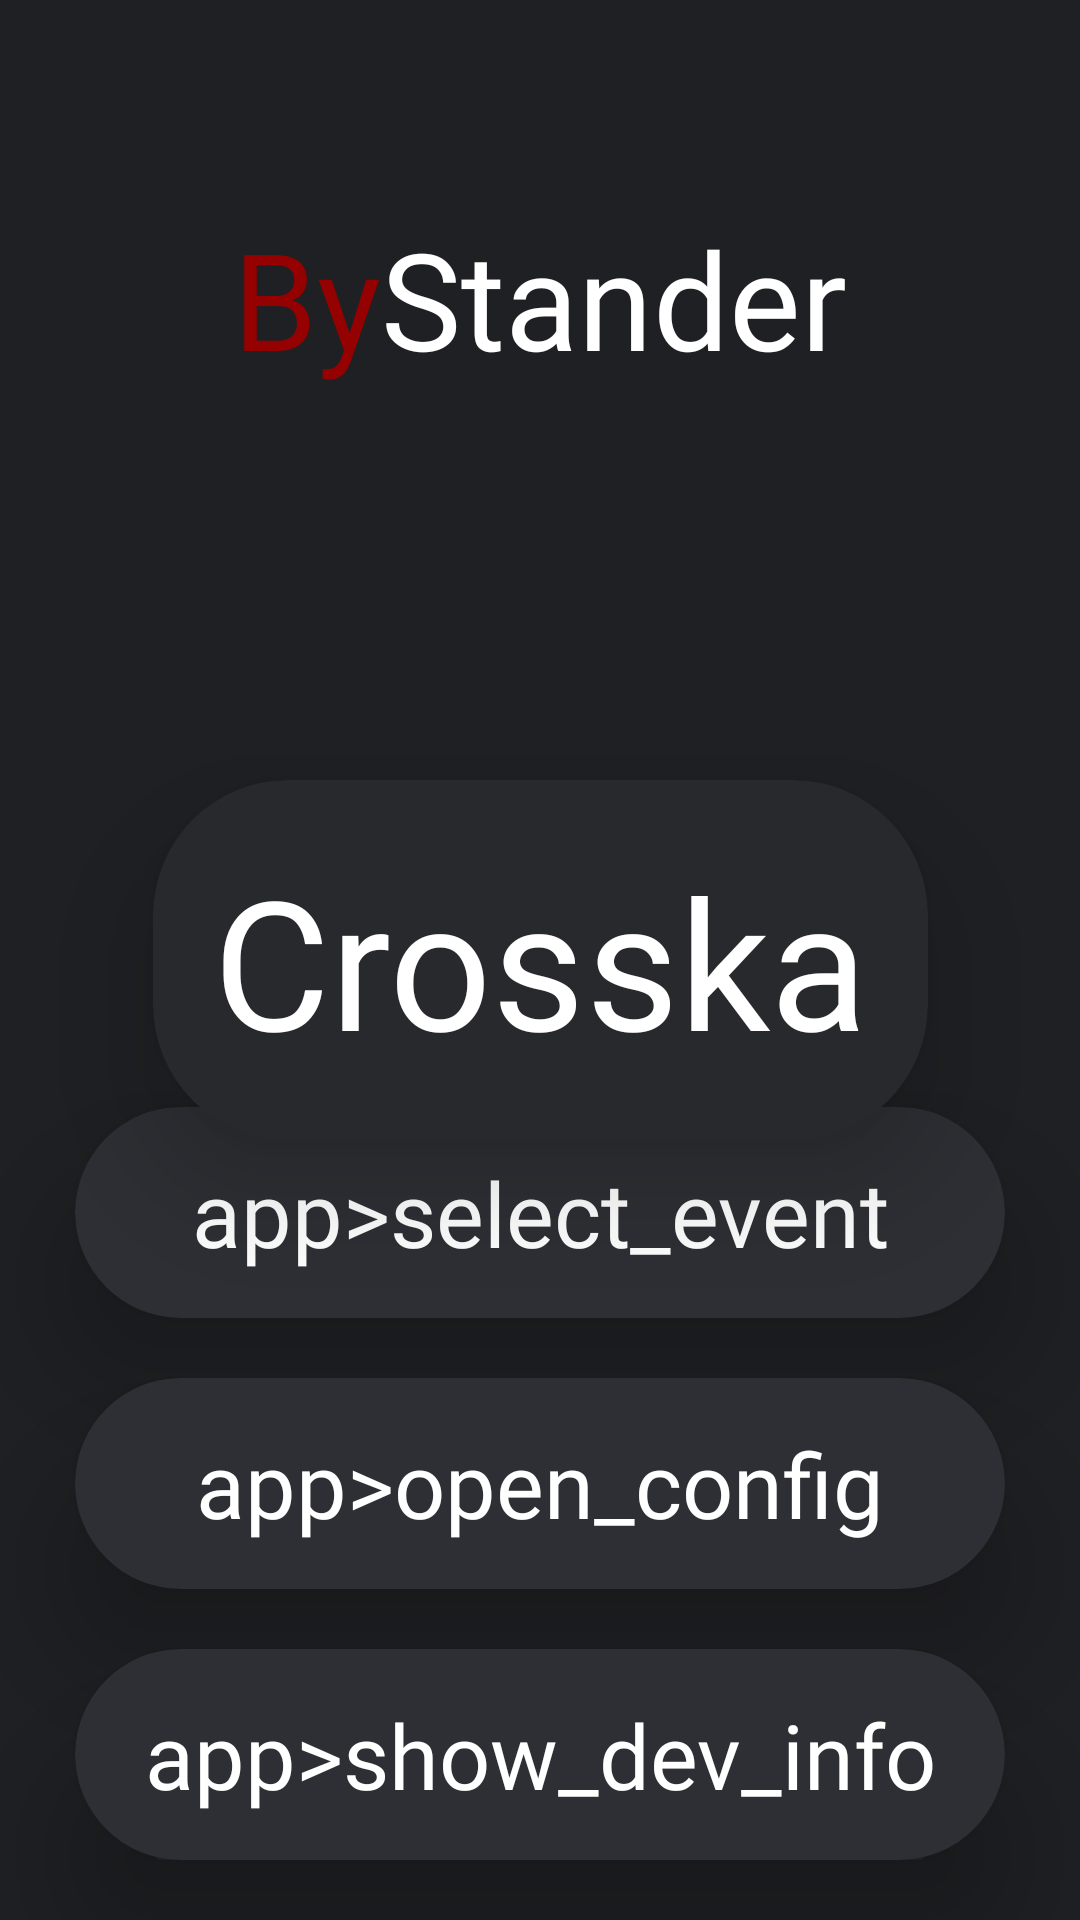

Android layout source for this screen:
<!-- AndroidManifest.xml: application theme Theme.ByStander -->
<!-- res/layout/activity_main_menu.xml -->
<?xml version="1.0" encoding="utf-8"?>
<androidx.constraintlayout.widget.ConstraintLayout xmlns:android="http://schemas.android.com/apk/res/android"
    xmlns:app="http://schemas.android.com/apk/res-auto"
    xmlns:tools="http://schemas.android.com/tools"
    android:layout_width="match_parent"
    android:layout_height="match_parent"
    android:background="@color/dark_main"
    tools:context=".MenuActivity">

    <com.google.android.material.card.MaterialCardView
        android:id="@+id/eye_card"
        android:layout_width="250dp"
        android:layout_height="200dp"
        android:layout_marginTop="200dp"
        android:layout_marginBottom="250dp"
        app:cardBackgroundColor="@color/dark_light"
        app:cardCornerRadius="90dp"
        app:cardElevation="25dp"
        app:layout_constraintBottom_toTopOf="@+id/menu_panel"
        app:layout_constraintEnd_toEndOf="parent"
        app:layout_constraintStart_toStartOf="parent"
        app:layout_constraintTop_toTopOf="parent">

        <ImageView
            android:id="@+id/icon_eye_frame"
            android:layout_width="match_parent"
            android:layout_height="match_parent"
            android:layout_marginHorizontal="20dp"
            android:src="@drawable/eye_frame" />

        <ImageView
            android:id="@+id/icon_eye_inner"
            android:layout_width="match_parent"
            android:layout_height="match_parent"
            android:layout_marginHorizontal="35dp"
            android:src="@drawable/eye_inner" />

    </com.google.android.material.card.MaterialCardView>

    <LinearLayout
        android:id="@+id/app_name"
        android:layout_width="wrap_content"
        android:layout_height="wrap_content"
        android:layout_marginVertical="15dp"
        android:orientation="horizontal"
        app:layout_constraintEnd_toEndOf="parent"
        app:layout_constraintStart_toStartOf="parent"
        app:layout_constraintTop_toBottomOf="@+id/eye_card">

        <TextView
            android:layout_width="wrap_content"
            android:layout_height="wrap_content"
            android:fontFamily="@font/monof55"
            android:text="By"
            android:textColor="@color/blood_text"
            android:textSize="45sp" />

        <TextView
            android:layout_width="wrap_content"
            android:layout_height="wrap_content"
            android:fontFamily="@font/monof55"
            android:text="Stander"
            android:textColor="@color/white"
            android:textSize="45sp" />

    </LinearLayout>


    <LinearLayout
        android:id="@+id/menu_panel"
        android:layout_width="match_parent"
        android:layout_height="wrap_content"
        android:gravity="bottom"
        android:orientation="vertical"
        app:layout_constraintBottom_toBottomOf="parent"
        app:layout_constraintEnd_toEndOf="parent"
        app:layout_constraintStart_toStartOf="parent">

        <com.google.android.material.card.MaterialCardView
            android:id="@+id/button_start"
            android:layout_width="match_parent"
            android:layout_height="wrap_content"
            android:layout_marginHorizontal="25dp"
            android:layout_marginVertical="10dp"
            app:cardBackgroundColor="@color/dark_light"
            app:cardCornerRadius="50dp"
            app:cardElevation="25dp">

            <TextView
                android:layout_width="match_parent"
                android:layout_height="match_parent"
                android:layout_margin="15dp"
                android:fontFamily="@font/monof55"
                android:text="@string/menu_activity_start_textview"
                android:textAlignment="center"
                android:textColor="@color/white"
                android:textSize="30sp" />


        </com.google.android.material.card.MaterialCardView>

        <com.google.android.material.card.MaterialCardView
            android:id="@+id/button_config"
            android:layout_width="match_parent"
            android:layout_height="wrap_content"
            android:layout_marginHorizontal="25dp"
            android:layout_marginVertical="10dp"
            app:cardBackgroundColor="@color/dark_light"
            app:cardCornerRadius="50dp"
            app:cardElevation="25dp">

            <TextView
                android:layout_width="match_parent"
                android:layout_height="match_parent"
                android:layout_margin="15dp"
                android:fontFamily="@font/monof55"
                android:text="@string/menu_activity_config_textview"
                android:textAlignment="center"
                android:textColor="@color/white"
                android:textSize="30sp" />


        </com.google.android.material.card.MaterialCardView>

        <com.google.android.material.card.MaterialCardView
            android:id="@+id/button_info"
            android:layout_width="match_parent"
            android:layout_height="wrap_content"
            android:layout_marginHorizontal="25dp"
            android:layout_marginTop="10dp"
            android:layout_marginBottom="20dp"
            app:cardBackgroundColor="@color/dark_light"
            app:cardCornerRadius="50dp"
            app:cardElevation="25dp">

            <TextView
                android:layout_width="match_parent"
                android:layout_height="match_parent"
                android:layout_margin="15dp"
                android:fontFamily="@font/monof55"
                android:text="@string/menu_activity_info_textview"
                android:textAlignment="center"
                android:textColor="@color/white"
                android:textSize="30sp" />


        </com.google.android.material.card.MaterialCardView>

    </LinearLayout>

    <com.google.android.material.card.MaterialCardView
        android:id="@+id/developer_cardview"
        android:layout_width="wrap_content"
        android:layout_height="wrap_content"
        app:cardBackgroundColor="@color/dark_medium"
        app:cardCornerRadius="45dp"
        app:cardElevation="25dp"
        app:layout_constraintBottom_toBottomOf="parent"
        app:layout_constraintEnd_toEndOf="parent"
        app:layout_constraintStart_toStartOf="parent"
        app:layout_constraintTop_toTopOf="parent">

        <LinearLayout
            android:layout_width="match_parent"
            android:layout_height="match_parent"
            android:orientation="horizontal">

            <TextView
                android:id="@+id/name_part_one"
                android:layout_width="match_parent"
                android:layout_height="wrap_content"
                android:layout_marginVertical="20dp"
                android:layout_marginStart="20dp"
                android:fontFamily="@font/monof55"
                android:text="Cros"
                android:textAlignment="center"
                android:textColor="@color/white"
                android:textSize="60sp" />

            <TextView
                android:id="@+id/name_part_two"
                android:layout_width="match_parent"
                android:layout_height="wrap_content"
                android:layout_marginVertical="20dp"
                android:layout_marginEnd="20dp"
                android:fontFamily="@font/monof55"
                android:text="ska"
                android:textAlignment="center"
                android:textColor="@color/white"
                android:textSize="60sp" />

        </LinearLayout>

    </com.google.android.material.card.MaterialCardView>

</androidx.constraintlayout.widget.ConstraintLayout>
<!-- resources referenced by this layout -->
<resources>
  <color name="blood_text">#950000</color>
  <color name="dark_light">#2D2F34</color>
  <color name="dark_main">#1F2023</color>
  <color name="dark_medium">#27292D</color>
  <color name="white">#FFFFFFFF</color>
  <!-- drawable eye_frame: png bitmap (drawable-v24, 90294 bytes) -->
  <!-- drawable eye_inner: png bitmap (drawable-v24, 61866 bytes) -->
  <string name="menu_activity_config_textview">app&gt;open_config</string>
  <string name="menu_activity_info_textview">app&gt;show_dev_info</string>
  <string name="menu_activity_start_textview">app&gt;select_event</string>
  <style name="Theme.ByStander" parent="Theme.MaterialComponents.DayNight.DarkActionBar">
          
          <item name="colorPrimary">@color/dark_main</item>
          <item name="colorPrimaryVariant">@color/dark_medium</item>
          <item name="colorOnPrimary">@color/white</item>
          
          <item name="colorSecondary">@color/dark_medium</item>
          <item name="colorSecondaryVariant">@color/dark_light</item>
          <item name="colorOnSecondary">@color/black</item>
          
          <item name="android:statusBarColor" tools:targetApi="l">?attr/colorPrimaryVariant</item>
          
      </style>
  <color name="black">#FF000000</color>
</resources>
